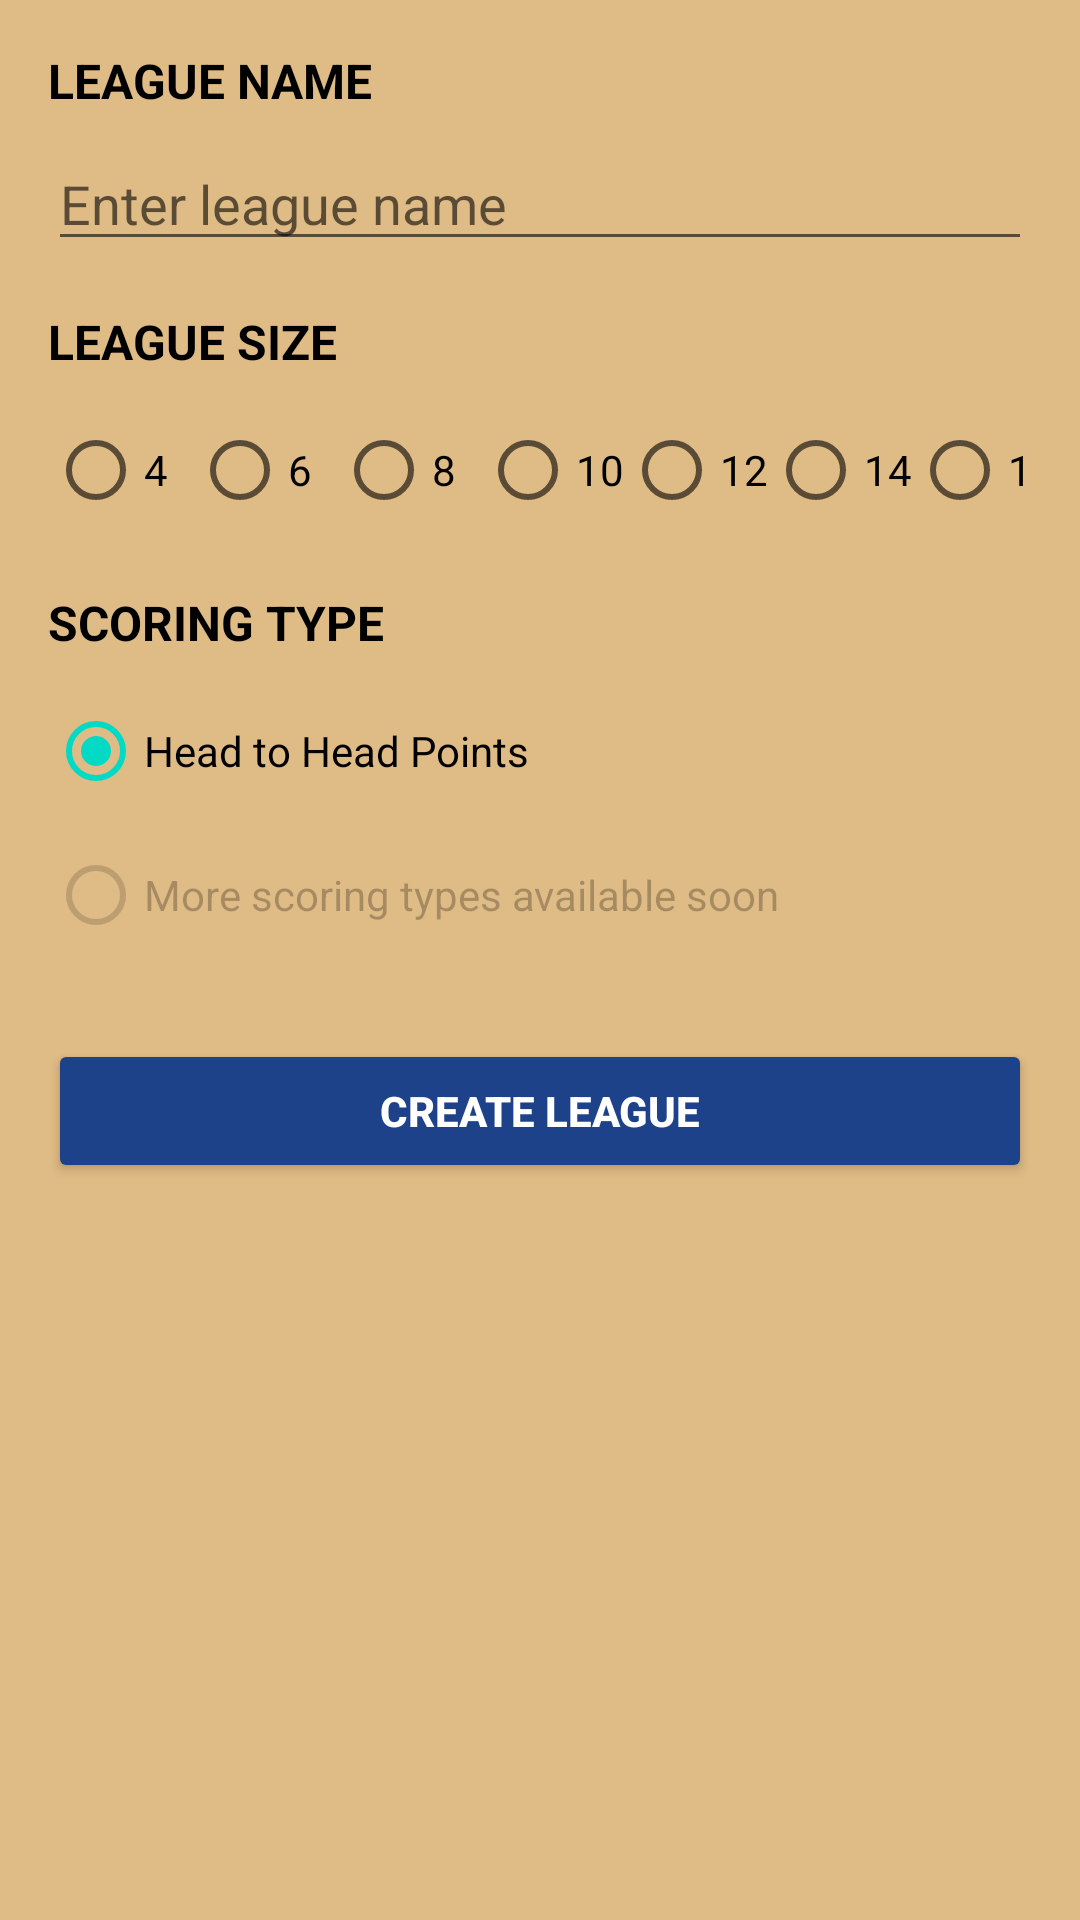

This screen was rendered from an Android layout file. Write that file and the resources it references.
<!-- AndroidManifest.xml: application theme Theme.Fantasy_Basketball -->
<!-- res/layout/fragment_create_league.xml -->
<?xml version="1.0" encoding="utf-8"?>
<LinearLayout xmlns:android="http://schemas.android.com/apk/res/android"
    android:layout_width="match_parent"
    android:layout_height="match_parent"
    xmlns:app="http://schemas.android.com/apk/res-auto"
    android:orientation="vertical"
    android:padding="16dp"
    android:gravity="top"
    android:layout_gravity="center"
    android:background="@color/background">

    
    <TextView
        android:layout_width="wrap_content"
        android:layout_height="wrap_content"
        android:layout_marginBottom="8dp"
        android:text="LEAGUE NAME"
        android:textColor="@color/text_color"
        android:textSize="16sp"
        android:textStyle="bold" />

    <EditText
        android:id="@+id/leagueNameEditText"
        android:layout_width="match_parent"
        android:layout_height="wrap_content"
        android:hint="Enter league name" />

    
    <TextView
        android:layout_width="wrap_content"
        android:layout_height="wrap_content"
        android:layout_marginTop="16dp"
        android:layout_marginBottom="8dp"
        android:text="LEAGUE SIZE"
        android:textColor="@color/text_color"
        android:textSize="16sp"
        android:textStyle="bold" />

    
    <HorizontalScrollView
        android:layout_width="match_parent"
        android:layout_height="wrap_content"
        android:scrollbars="none">

        <RadioGroup
            android:id="@+id/leagueSizeRadioGroup"
            android:layout_width="wrap_content"
            android:layout_height="wrap_content"
            android:orientation="horizontal">

            
            <RadioButton android:id="@+id/size4" android:text="4" android:layout_width="wrap_content" android:layout_height="wrap_content" />
            <RadioButton android:id="@+id/size6" android:text="6" android:layout_width="wrap_content" android:layout_height="wrap_content" />
            <RadioButton android:id="@+id/size8" android:text="8" android:layout_width="wrap_content" android:layout_height="wrap_content" />
            <RadioButton android:id="@+id/size10" android:text="10" android:layout_width="wrap_content" android:layout_height="wrap_content" />
            <RadioButton android:id="@+id/size12" android:text="12" android:layout_width="wrap_content" android:layout_height="wrap_content" />
            <RadioButton android:id="@+id/size14" android:text="14" android:layout_width="wrap_content" android:layout_height="wrap_content" />
            <RadioButton android:id="@+id/size16" android:text="16" android:layout_width="wrap_content" android:layout_height="wrap_content" />
            <RadioButton android:id="@+id/size18" android:text="18" android:layout_width="wrap_content" android:layout_height="wrap_content" />
            <RadioButton android:id="@+id/size20" android:text="20" android:layout_width="wrap_content" android:layout_height="wrap_content" />
        </RadioGroup>
    </HorizontalScrollView>

    
    <TextView
        android:layout_width="wrap_content"
        android:layout_height="wrap_content"
        android:layout_marginTop="16dp"
        android:layout_marginBottom="8dp"
        android:text="SCORING TYPE"
        android:textColor="@color/text_color"
        android:textSize="16sp"
        android:textStyle="bold" />

    
    <RadioButton
        android:id="@+id/scoringTypeHeadToHeadPoints"
        android:layout_width="match_parent"
        android:layout_height="wrap_content"
        android:text="Head to Head Points"
        android:textSize="14sp"
        android:checked="true" />

    
    <RadioButton
        android:id="@+id/scoringTypeComingSoon"
        android:layout_width="match_parent"
        android:layout_height="wrap_content"
        android:text="More scoring types available soon"
        android:textSize="14sp"
        android:enabled="false"
        android:textColor="?android:attr/textColorSecondary" />

    
    <Button
        android:id="@+id/finalizeLeagueBtn"
        android:layout_width="match_parent"
        android:layout_height="wrap_content"
        android:layout_marginTop="24dp"
        android:backgroundTint="@color/button_color"
        android:text="Create League"
        android:textColor="@color/button_text_color"
        android:textStyle="bold" />

    <ProgressBar
        android:id="@+id/progressBar"
        style="@android:style/Widget.ProgressBar.Horizontal"
        android:layout_width="373dp"
        android:layout_height="wrap_content"
        android:layout_gravity="center_horizontal"
        android:layout_marginTop="32dp"
        android:max="100"
        android:visibility="gone" />
</LinearLayout>
<!-- resources referenced by this layout -->
<resources>
  <color name="background">#dfbb85</color>
  <color name="button_color">#1d428a</color>
  <color name="button_text_color">#FFFFFF</color>
  <color name="text_color">#000000</color>
  <style name="Theme.Fantasy_Basketball" parent="Theme.MaterialComponents.DayNight.NoActionBar" />
</resources>
